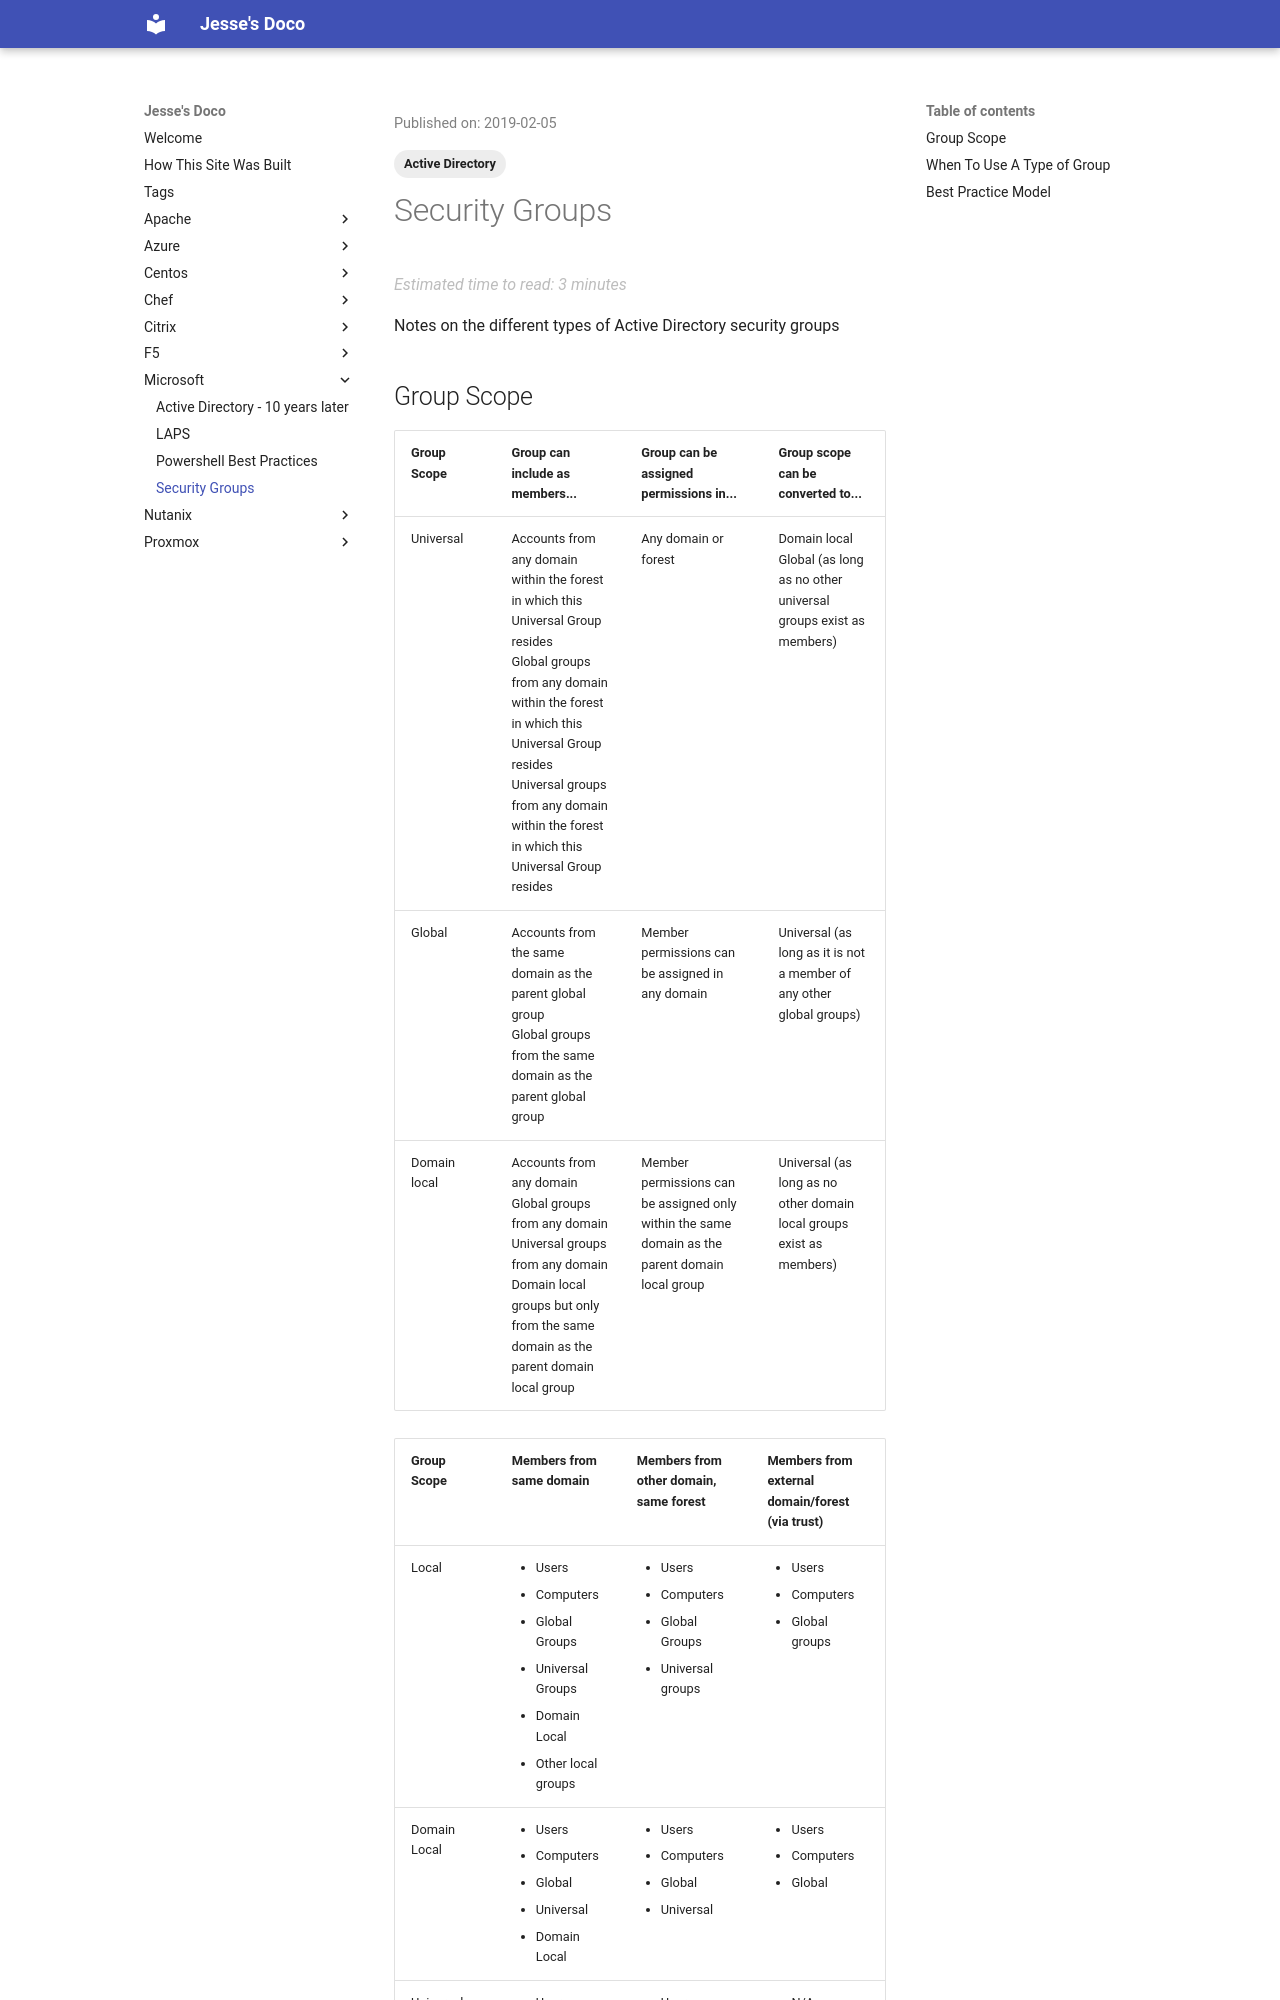

repository: jpboyce/doco · page: microsoft/security-groups/index.html · generator: mkdocs

---
title: Security Groups
date: 2019-02-05
categories:
    - Active Directory
tags:
    - Active Directory
---

Notes on the different types of Active Directory security groups

## Group Scope

| Group Scope | Group can include as members... | Group can be assigned permissions in... | Group scope can be converted to...|
|---|---|---|---|
| Universal | Accounts from any domain within the forest in which this Universal Group resides<br>Global groups from any domain within the forest in which this Universal Group resides<br>Universal groups from any domain within the forest in which this Universal Group resides | Any domain or forest | Domain local<br>Global (as long as no other universal groups exist as members) |
| Global | Accounts from the same domain as the parent global group<br>Global groups from the same domain as the parent global group | Member permissions can be assigned in any domain | Universal (as long as it is not a member of any other global groups)|
Domain local | Accounts from any domain<br>Global groups from any domain<br>Universal groups from any domain<br>Domain local groups but only from the same domain as the parent domain local group | Member permissions can be assigned only within the same domain as the parent domain local group | Universal (as long as no other domain local groups exist as members)|

| Group Scope | Members from same domain | Members from other domain, same forest | Members from external domain/forest (via trust) |
|---|---|---|---|
| Local | <ul><li>Users</li><li>Computers</li><li>Global Groups</li><li>Universal Groups</li><li>Domain Local</li><li>Other local groups</li></ul> | <ul><li>Users</li><li>Computers</li><li>Global Groups</li><li>Universal groups</li></ul> | <ul><li>Users</li><li>Computers</li><li>Global groups</li></ul> |
| Domain Local | <ul><li>Users</li><li>Computers</li><li>Global</li><li>Universal</li><li>Domain Local</li></ul> | <ul><li>Users</li><li>Computers</li><li>Global</li><li>Universal</li></ul> | <ul><li>Users</li><li>Computers</li><li>Global</li></ul> |
| Universal | <ul><li>Users</li><li>Computers</li><li>Global</li><li>Universal</li></ul> | <ul><li>Users</li><li>Computers</li><li>Global</li><li>Universal</li></ul> | <ul><li>N/A</li></ul> |
| Global | <ul><li>Users</li><li>Global groups</li></ul> | <ul><li>N/A</li></ul> | <li>N/A</li></ul> |
